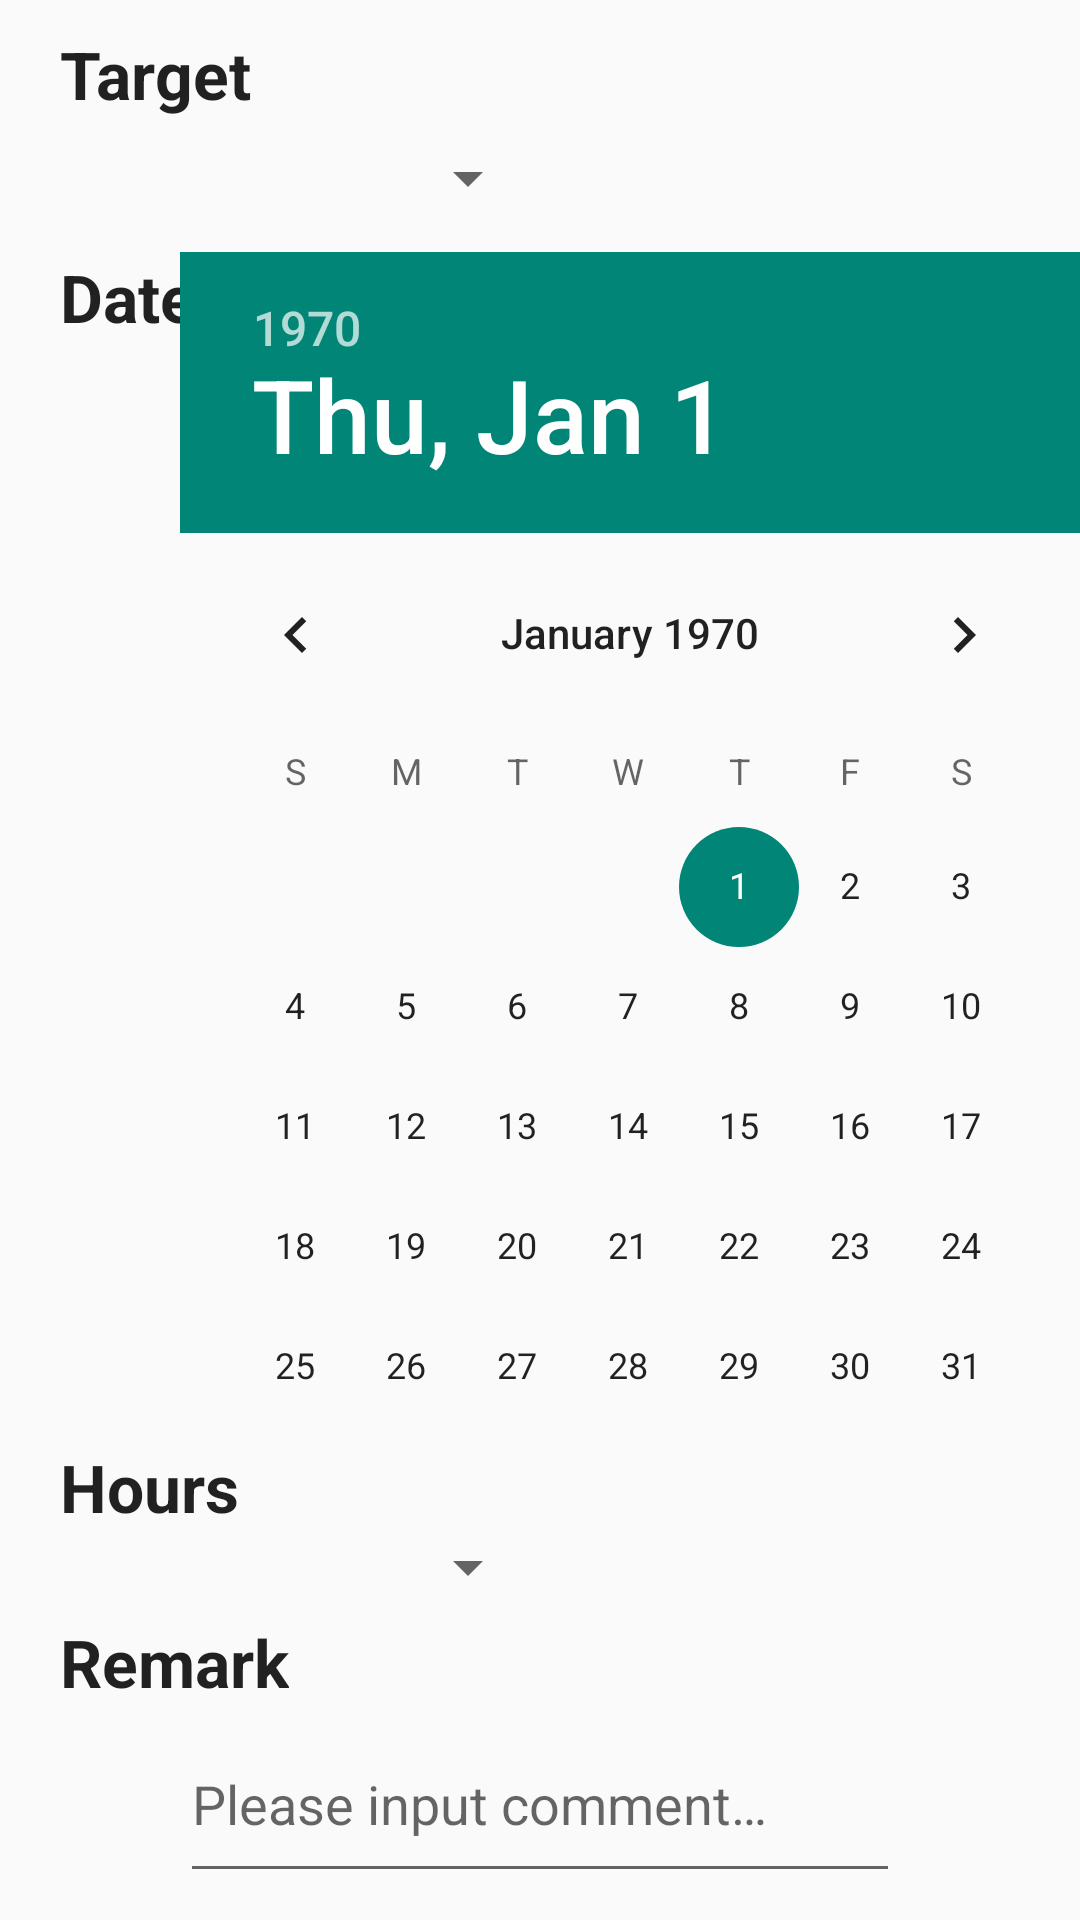

The Android layout XML behind this screen, and the referenced resources:
<!-- AndroidManifest.xml: application theme AppTheme -->
<!-- res/layout/fragment_process.xml -->
<?xml version="1.0" encoding="utf-8"?>
<RelativeLayout xmlns:android="http://schemas.android.com/apk/res/android"
    android:layout_width="match_parent"
    android:layout_height="match_parent" >  

    <TextView
        android:id="@+id/tvProcessTarget"
        android:layout_width="wrap_content"
        android:layout_height="wrap_content"
        android:layout_alignParentLeft="true"
        android:layout_alignParentTop="true"
        android:layout_marginLeft="20dp"
        android:layout_marginTop="10dp"
        android:textStyle="bold"
        android:text="@string/process_target"
        android:textAppearance="?android:attr/textAppearanceLarge" />

    <Spinner
        android:id="@+id/spProcessTarget"
        android:layout_width="120dp"
        android:layout_height="40dp"
        android:layout_marginLeft="60dp"        
        android:layout_below="@+id/tvProcessTarget" />
    
    <TextView 
        android:id="@+id/tvProcessDate"
        android:layout_width="wrap_content"
        android:layout_height="wrap_content"
        android:layout_below="@id/spProcessTarget"
        android:layout_marginLeft="20dp"
        android:layout_marginTop="5dp"
        android:textStyle="bold"
        android:text="@string/process_date"
        android:textAppearance="?android:attr/textAppearanceLarge" />

    <DatePicker
        android:id="@+id/dpProcessDate"
        android:layout_width="wrap_content"
        android:layout_height="wrap_content"
        android:layout_alignParentLeft="true"
        android:layout_below="@+id/tvProcessDate"
        android:layout_marginTop="-30dp"
        android:layout_marginLeft="60dp"
        android:calendarViewShown="false" />
    
    <TextView 
        android:id="@+id/tvProcessHour"
        android:layout_width="wrap_content"
        android:layout_height="wrap_content"
        android:layout_below="@id/dpProcessDate"
        android:layout_marginLeft="20dp"
        android:layout_marginTop="-35dp"
        android:textStyle="bold"
        android:text="@string/process_hours"
        android:textAppearance="?android:attr/textAppearanceLarge" />

    <Spinner
        android:id="@+id/spProcessHour"
        android:layout_width="120dp"
        android:layout_height="wrap_content"
        android:layout_alignParentLeft="true"
        android:layout_marginLeft="60dp"
        android:layout_below="@+id/tvProcessHour" />

    <TextView
        android:id="@+id/tvProcessRemark"
        android:layout_width="wrap_content"
        android:layout_height="wrap_content"
        android:layout_alignParentLeft="true"
        android:layout_below="@+id/spProcessHour"
        android:layout_marginLeft="20dp"
        android:layout_marginTop="5dp"
        android:textStyle="bold"
        android:text="@string/process_remark"
        android:textAppearance="?android:attr/textAppearanceLarge" />

    <EditText
        android:id="@+id/etProcessRemark"
        android:layout_width="240dp"
        android:layout_height="wrap_content"
        android:layout_below="@id/tvProcessRemark"
        android:layout_marginLeft="60dp"
        android:hint="@string/process_hint"
	    android:minLines="2" />
    
    <Button 
	    android:id="@+id/btProcessAdd"
	    style="@style/process_button"
	    android:layout_marginLeft="12dp"
	    android:layout_below="@id/etProcessRemark"
	    android:text="@string/add" />
	
	<Button 
	    android:id="@+id/btProcessUpdate"
	    style="@style/process_button"
		android:layout_marginLeft="16dp"
	    android:layout_below="@id/etProcessRemark"
	    android:layout_toRightOf="@id/btProcessAdd"
	    android:text="@string/update" />
	
	<Button 
	    android:id="@+id/btProcessDelete"
	    style="@style/process_button"
	    android:layout_marginLeft="16dp"
	    android:layout_below="@id/etProcessRemark"
	    android:layout_toRightOf="@id/btProcessUpdate"
	    android:text="@string/delete" />
	
	<Button 
	    android:id="@+id/btProcessSelect"
	    style="@style/process_button"
	    android:layout_marginLeft="16dp"
	    android:layout_marginRight="12dp"
	    android:layout_below="@id/etProcessRemark"
	    android:layout_toRightOf="@id/btProcessDelete"
	    android:text="@string/select" />
</RelativeLayout>
<!-- resources referenced by this layout -->
<resources>
  <string name="add">Add</string>
  <string name="delete">Delete</string>
  <string name="process_date">Date</string>
  <string name="process_hint">Please input comment…</string>
  <string name="process_hours">Hours</string>
  <string name="process_remark">Remark</string>
  <string name="process_target">Target</string>
  <string name="select">Select</string>
  <string name="update">Update</string>
  <style name="process_button">
          <item name="android:layout_width">72dp</item>
          <item name="android:layout_height">54dp</item>
          <item name="android:layout_marginTop">20dp</item>
          <item name="android:textSize">20sp</item>
          <item name="android:background">@drawable/corner</item>
      </style>
  <style name="AppTheme" parent="AppBaseTheme">
          
      </style>
  <!-- drawable corner (drawable-xxhdpi) -->
  <?xml version="1.0" encoding="utf-8"?>
  <shape xmlns:android="http://schemas.android.com/apk/res/android" >
      <corners android:radius="20.0px" />
      <solid android:color="@color/button"/>
  </shape>
  <style name="AppBaseTheme" parent="Theme.AppCompat.Light">
          
      </style>
  <color name="button">#44BBEE</color>
</resources>
